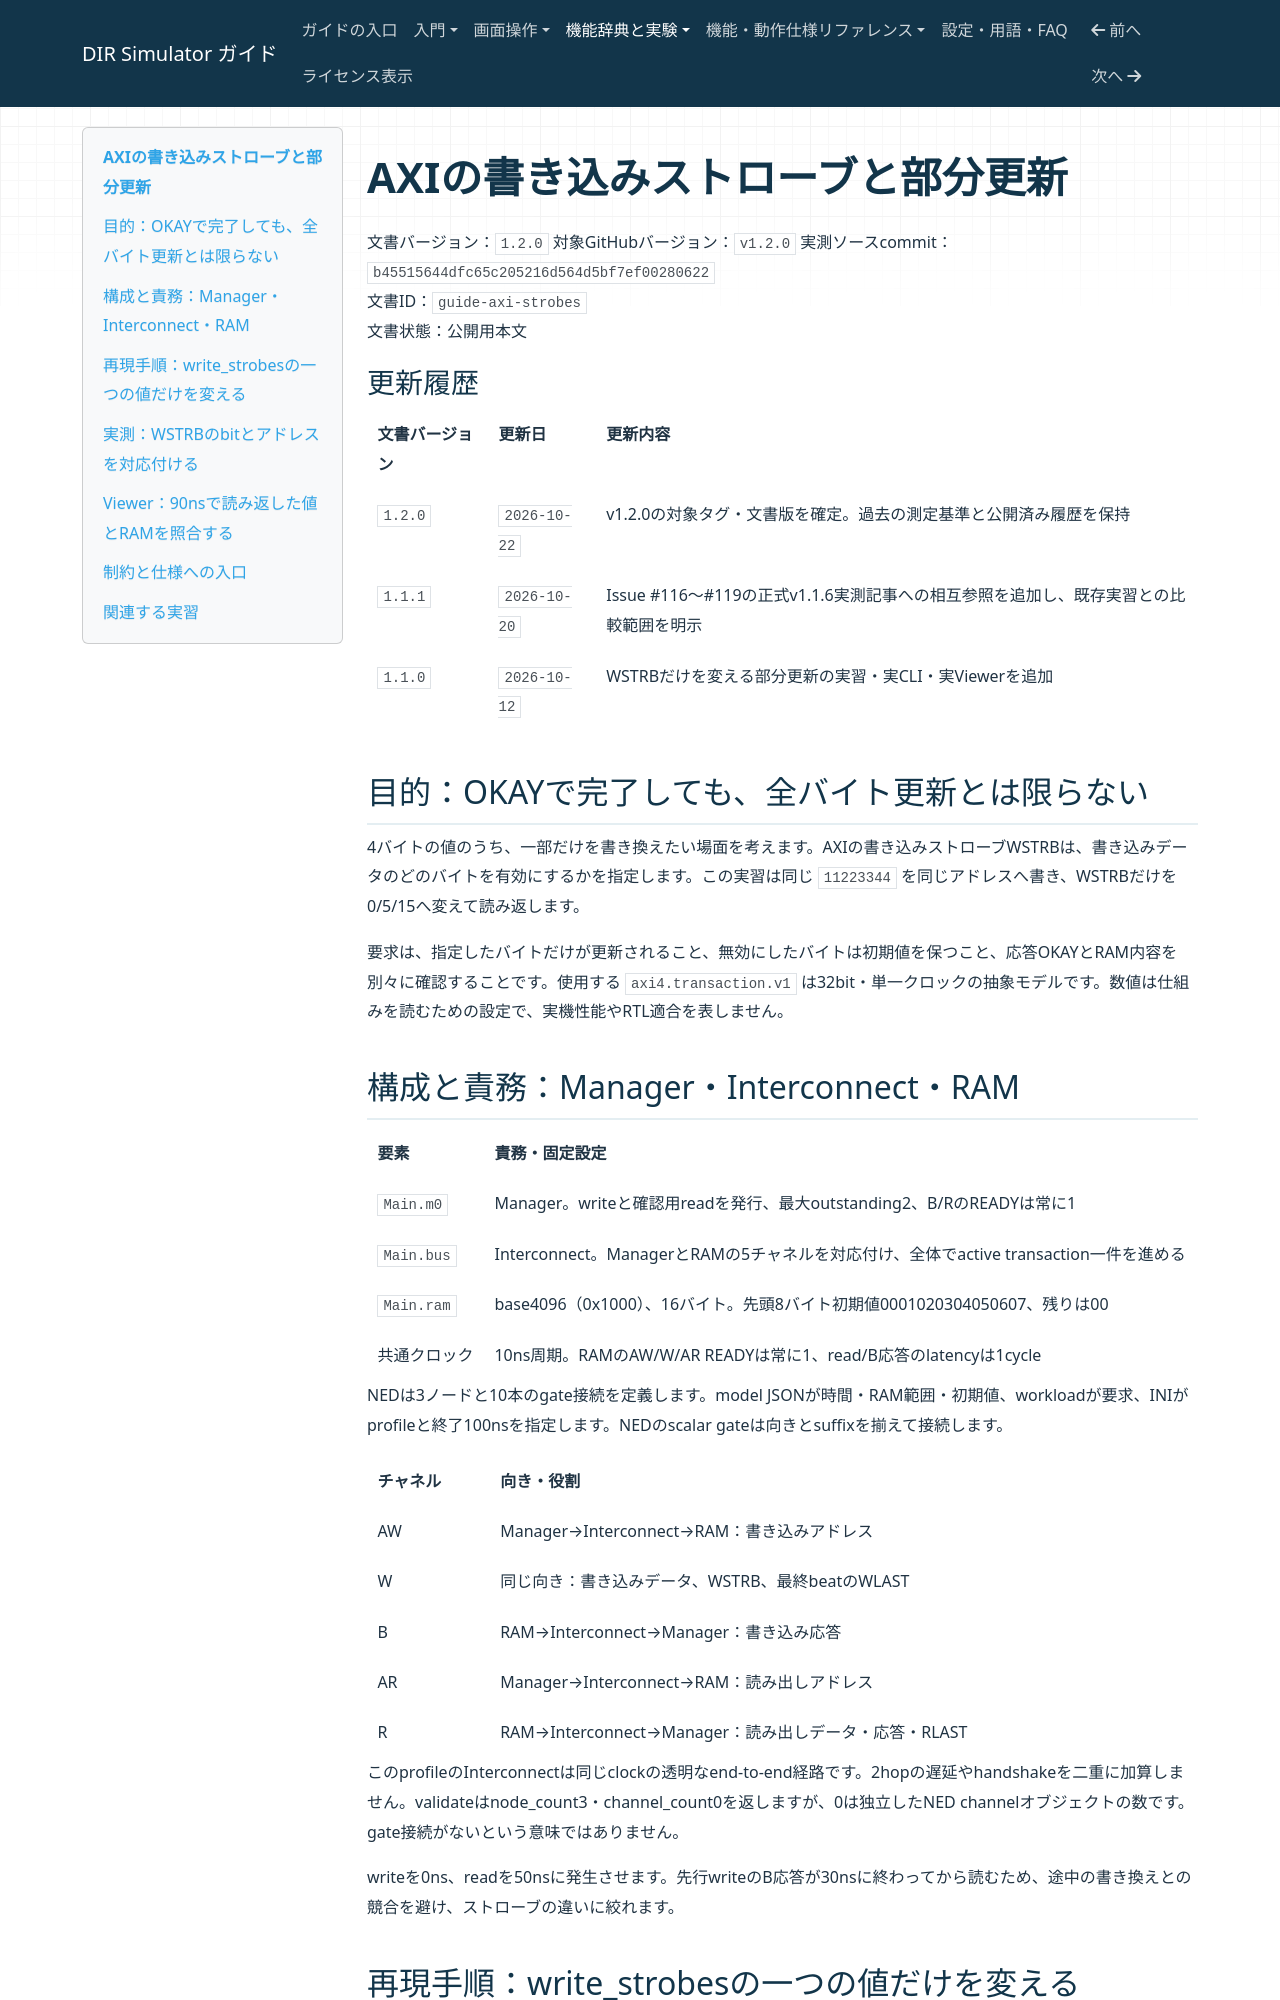

repository: hideki-ozu/DIR-Simulator · page: AXIの書き込みストローブと部分更新.html · generator: mkdocs

# AXIの書き込みストローブと部分更新

文書バージョン：`1.2.0`
対象GitHubバージョン：`v1.2.0`
実測ソースcommit：`b45515644dfc65c205216d564d5bf7ef00280622`  
文書ID：`guide-axi-strobes`  
文書状態：公開用本文

### 更新履歴

| 文書バージョン | 更新日 | 更新内容 |
| --- | --- | --- |
| `1.2.0` | `2026-10-22` | v1.2.0の対象タグ・文書版を確定。過去の測定基準と公開済み履歴を保持 |
| `1.1.1` | `2026-10-20` | Issue #116〜#119の正式v1.1.6実測記事への相互参照を追加し、既存実習との比較範囲を明示 |
| `1.1.0` | `2026-10-12` | WSTRBだけを変える部分更新の実習・実CLI・実Viewerを追加 |

## 目的：OKAYで完了しても、全バイト更新とは限らない

4バイトの値のうち、一部だけを書き換えたい場面を考えます。AXIの書き込みストローブWSTRBは、書き込みデータのどのバイトを有効にするかを指定します。この実習は同じ `11223344` を同じアドレスへ書き、WSTRBだけを0/5/15へ変えて読み返します。

要求は、指定したバイトだけが更新されること、無効にしたバイトは初期値を保つこと、応答OKAYとRAM内容を別々に確認することです。使用する `axi4.transaction.v1` は32bit・単一クロックの抽象モデルです。数値は仕組みを読むための設定で、実機性能やRTL適合を表しません。
